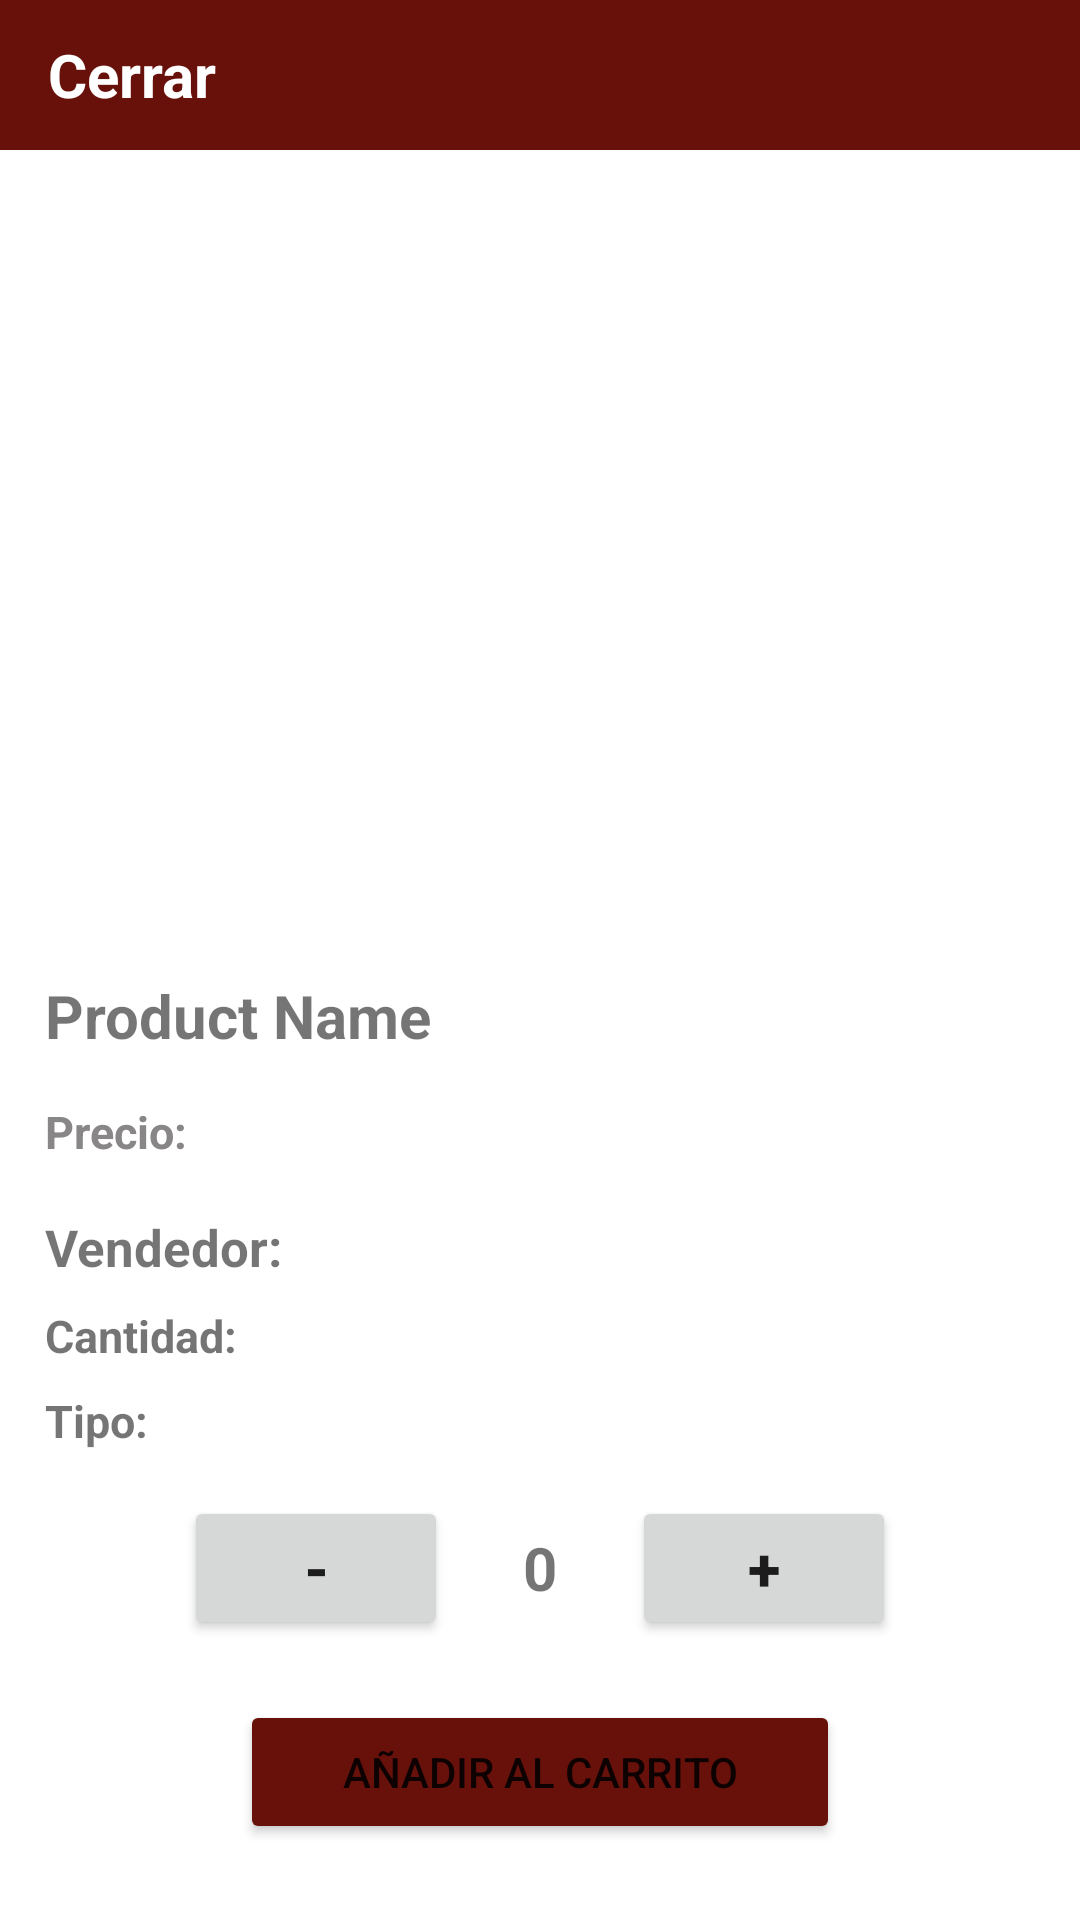

Reconstruct the res/layout file that produces this screen, plus the resources it refers to.
<!-- AndroidManifest.xml: application theme Theme.EHandel -->
<!-- res/layout/activity_product_details.xml -->
<?xml version="1.0" encoding="utf-8"?>
<RelativeLayout xmlns:android="http://schemas.android.com/apk/res/android"
    xmlns:app="http://schemas.android.com/apk/res-auto"
    xmlns:tools="http://schemas.android.com/tools"
    android:layout_width="match_parent"
    android:layout_height="match_parent"
    tools:context=".ProductDetailsActivity">

    <com.google.android.material.appbar.AppBarLayout
        android:id="@+id/appBarSettings"
        android:layout_width="match_parent"
        android:layout_height="50dp"
        android:background="@color/secondaryColor">

        <androidx.appcompat.widget.Toolbar
            android:id="@+id/toolbar_settings"
            android:layout_width="match_parent"
            android:layout_height="wrap_content">

            <RelativeLayout
                android:layout_width="match_parent"
                android:layout_height="wrap_content">

                <TextView
                    android:id="@+id/toolbar_settings_close"
                    android:layout_width="wrap_content"
                    android:layout_height="wrap_content"
                    android:text="@string/toolbar_settings_close_text"
                    android:textColor="@color/white"
                    android:textSize="20sp"
                    android:textStyle="bold"
                    android:layout_alignParentStart="true"
                    />

            </RelativeLayout>
        </androidx.appcompat.widget.Toolbar>
    </com.google.android.material.appbar.AppBarLayout>

    <ImageView
        android:id="@+id/productDetailActivityImage"
        android:layout_width="match_parent"
        android:layout_height="260dp"
        android:scaleType="centerCrop"
        android:layout_below="@id/appBarSettings"
        />

    <TextView
        android:id="@+id/productDetailActivityName"
        android:layout_width="match_parent"
        android:layout_height="wrap_content"
        android:layout_below="@+id/productDetailActivityImage"
        android:layout_margin="15dp"
        android:text="Product Name"
        android:textSize="20sp"
        android:textStyle="bold" />

    <TextView
        android:id="@+id/productDetailActivityPrice"
        android:layout_width="match_parent"
        android:layout_height="wrap_content"
        android:layout_below="@+id/productDetailActivityName"
        android:layout_marginStart="15sp"
        android:layout_marginLeft="15sp"
        android:layout_marginEnd="15sp"
        android:layout_marginRight="15sp"
        android:text="@string/productDetailActivityPrice"
        android:textColor="@color/gray"
        android:textSize="15sp"
        android:textStyle="bold" />

    <TextView
        android:id="@+id/productDetailActivityVendor"
        android:layout_width="match_parent"
        android:layout_height="wrap_content"
        android:layout_below="@+id/productDetailActivityPrice"
        android:layout_marginStart="15sp"
        android:layout_marginLeft="15sp"
        android:layout_marginEnd="15sp"
        android:layout_marginRight="15sp"
        android:layout_marginTop="17sp"
        android:text="@string/productDetailActivityVendor"
        android:textSize="17sp"
        android:textStyle="bold" />

    <TextView
        android:id="@+id/productDetailActivityCantidad"
        android:layout_width="match_parent"
        android:layout_height="wrap_content"
        android:layout_below="@+id/productDetailActivityVendor"
        android:layout_marginStart="15sp"
        android:layout_marginLeft="15sp"
        android:layout_marginEnd="15sp"
        android:layout_marginRight="15sp"
        android:layout_marginTop="8sp"
        android:text="@string/productDetailActivityCantidad"
        android:textSize="15sp"
        android:textStyle="bold" />

    <TextView
        android:id="@+id/productDetailActivityType"
        android:layout_width="match_parent"
        android:layout_height="wrap_content"
        android:layout_below="@+id/productDetailActivityCantidad"
        android:layout_marginStart="15sp"
        android:layout_marginLeft="15sp"
        android:layout_marginEnd="15sp"
        android:layout_marginRight="15sp"
        android:layout_marginTop="8sp"
        android:text="@string/productDetailActivityType"
        android:textSize="15sp"
        android:textStyle="bold" />

    <LinearLayout
        android:id="@+id/llQuantityToCart"
        android:layout_width="match_parent"
        android:layout_height="wrap_content"
        android:layout_below="@+id/productDetailActivityType"
        android:orientation="horizontal"
        android:gravity="center"
        android:layout_marginTop="15dp"
        >

        <Button
            android:id="@+id/btnRemoveFromCartQuantity"
            android:layout_width="wrap_content"
            android:layout_height="wrap_content"
            android:text="-"
            android:textSize="20dp"
            android:textStyle="bold" />

        <TextView
            android:id="@+id/tvQuantityToAddToCart"
            android:layout_width="wrap_content"
            android:layout_height="wrap_content"
            android:gravity="center"
            android:text="0"
            android:textStyle="bold"
            android:textSize="20dp"
            android:layout_marginLeft="25dp"
            android:layout_marginRight="25dp"
            />

        <Button
            android:id="@+id/btnAddFromCartQuantity"
            android:layout_width="wrap_content"
            android:layout_height="wrap_content"
            android:text="+"
            android:textSize="20dp"
            android:textStyle="bold" />

    </LinearLayout>

    <Button
        android:id="@+id/btnAddToCart"
        android:layout_width="match_parent"
        android:layout_height="wrap_content"
        android:layout_below="@+id/llQuantityToCart"
        android:backgroundTint="@color/secondaryColor"
        android:text="@string/btnAddToCart"
        android:layout_marginTop="20dp"
        android:textAlignment="center"
        android:layout_marginLeft="80dp"
        android:layout_marginRight="80dp"/>



</RelativeLayout>
<!-- resources referenced by this layout -->
<resources>
  <color name="gray">#888686</color>
  <color name="secondaryColor">#68110B</color>
  <color name="white">#FFFFFFFF</color>
  <string name="btnAddToCart">Añadir al Carrito</string>
  <string name="productDetailActivityCantidad">Cantidad:</string>
  <string name="productDetailActivityPrice">Precio:</string>
  <string name="productDetailActivityType">Tipo:</string>
  <string name="productDetailActivityVendor">Vendedor:</string>
  <string name="toolbar_settings_close_text">Cerrar</string>
  <style name="Theme.EHandel" parent="Theme.MaterialComponents.DayNight.DarkActionBar">
          
          <item name="colorPrimary">@color/primaryColor</item>
          <item name="colorPrimaryVariant">@color/secondaryColor</item>
          <item name="colorOnPrimary">@color/white</item>
          
          <item name="colorSecondary">@color/secondaryColor</item>
          <item name="colorSecondaryVariant">@color/teal_700</item>
          <item name="colorOnSecondary">@color/white</item>
          
          <item name="android:statusBarColor">?attr/colorPrimaryVariant</item>
          
      </style>
  <color name="primaryColor">#b32317</color>
  <color name="teal_700">#FF018786</color>
</resources>
